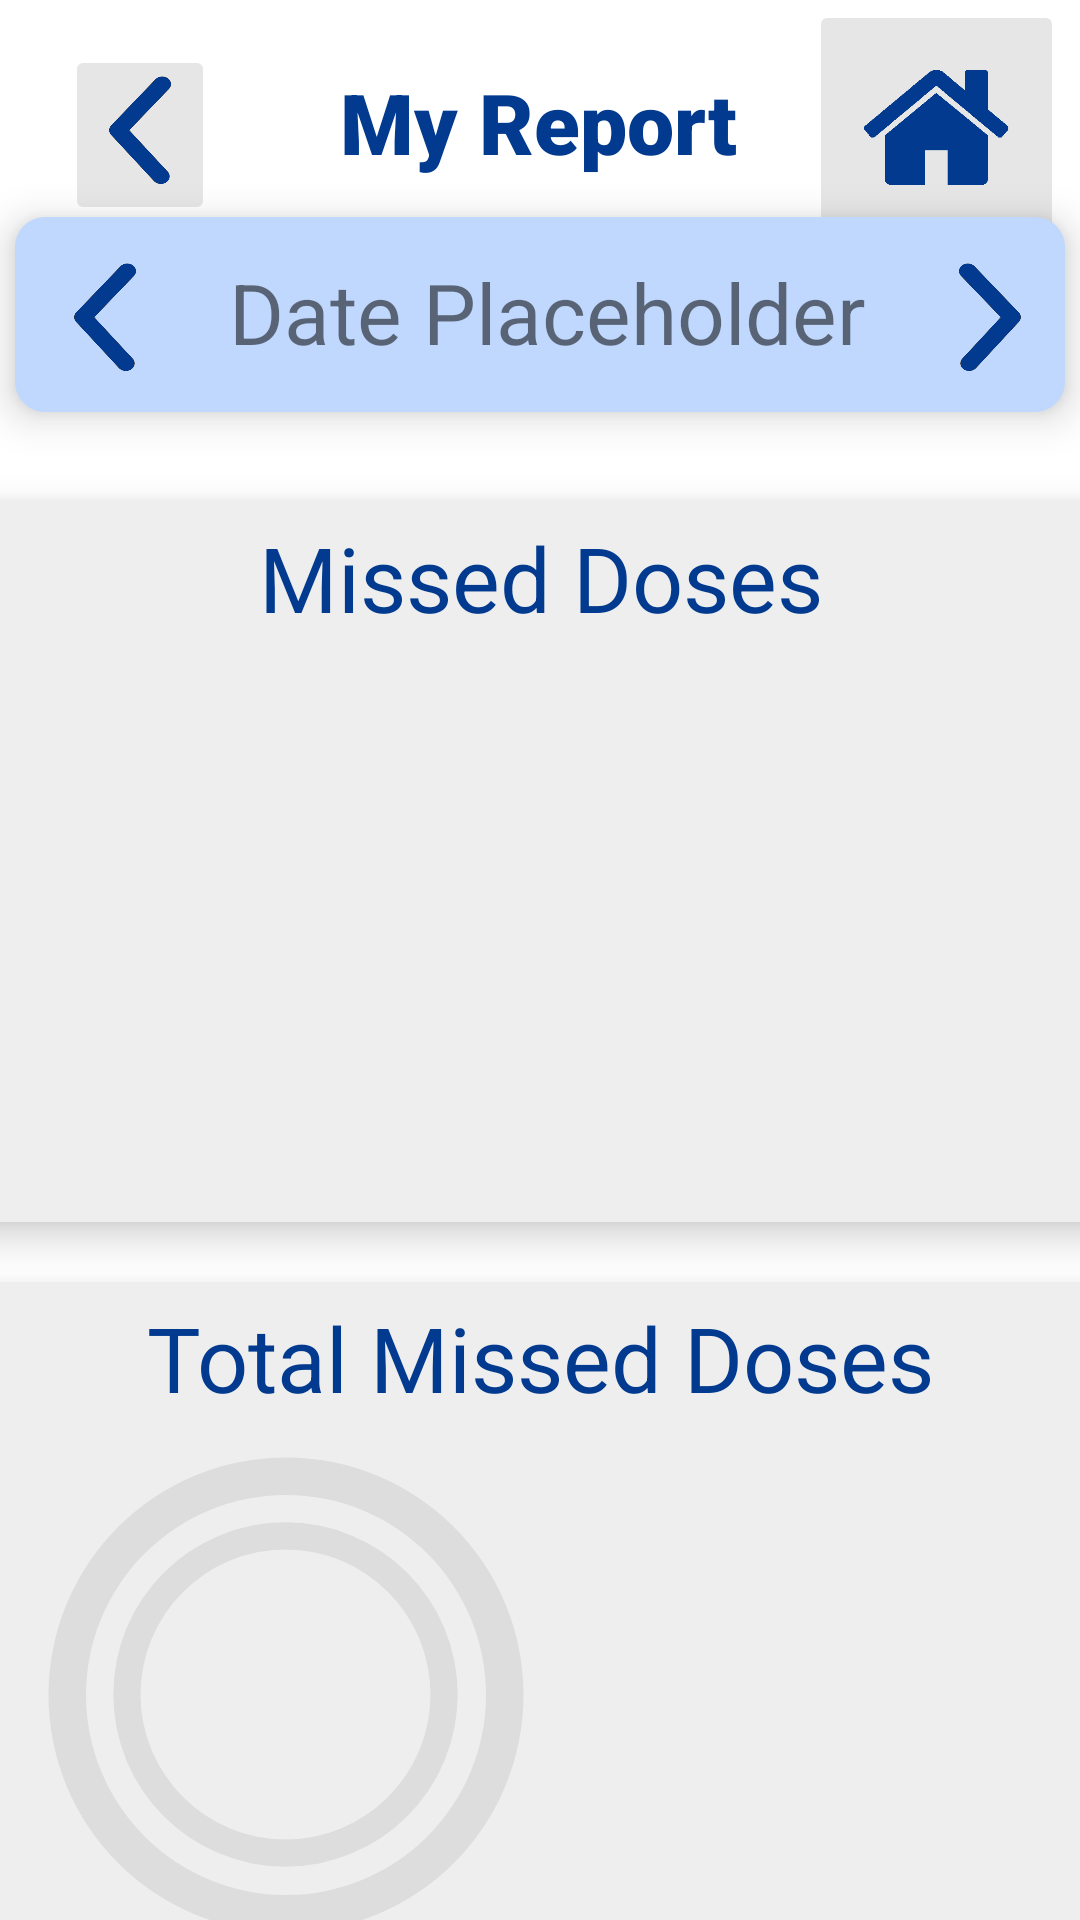

This screen was rendered from an Android layout file. Write that file and the resources it references.
<!-- AndroidManifest.xml: application theme Theme.MedimindRewards -->
<!-- res/layout/fragment_myreport.xml -->
<?xml version="1.0" encoding="utf-8"?>
<androidx.constraintlayout.widget.ConstraintLayout
    xmlns:android="http://schemas.android.com/apk/res/android"
    android:layout_width="match_parent"
    android:layout_height="match_parent"
    xmlns:app="http://schemas.android.com/apk/res-auto"
    xmlns:tools="http://schemas.android.com/tools">

    <ImageButton
        android:id="@+id/backButtonMyReport"
        android:layout_width="50dp"
        android:layout_height="60dp"
        android:backgroundTint="#E6E6E6"
        android:scaleType="fitCenter"
        android:src="@drawable/arrow"
        android:layout_marginTop="15dp"
        app:layout_constraintTop_toTopOf="parent"
        app:layout_constraintHorizontal_bias="0.07"
        app:layout_constraintLeft_toLeftOf="parent"
        app:layout_constraintRight_toRightOf="parent"
        />

    <ImageButton
        android:id="@+id/homeButtonMyReport"
        android:layout_width="85dp"
        android:layout_height="85dp"
        android:backgroundTint="#E6E6E6"
        android:scaleType="fitCenter"
        android:src="@drawable/home"
        app:layout_constraintTop_toTopOf="parent"
        app:layout_constraintLeft_toLeftOf="parent"
        app:layout_constraintRight_toRightOf="parent"
        app:layout_constraintHorizontal_bias="0.98"
        />

    <TextView
        android:id="@+id/titleMyReport"
        android:layout_width="wrap_content"
        android:layout_height="wrap_content"
        android:layout_marginTop="22dp"
        android:fontFamily="sans-serif-black"
        android:text="@string/my_report_title"
        android:textColor="#013A8F"
        android:textSize="28sp"
        app:layout_constraintHorizontal_bias="0.498"
        app:layout_constraintLeft_toLeftOf="parent"
        app:layout_constraintRight_toRightOf="parent"
        app:layout_constraintTop_toTopOf="parent" />

    <LinearLayout
        android:id="@+id/date"
        android:layout_width="350dp"
        android:layout_height="65dp"
        android:orientation="horizontal"
        android:layout_marginTop="40dp"
        android:background="@drawable/rounded_border"
        android:elevation="8dp"
        app:layout_constraintTop_toBottomOf="@id/titleMyReport"
        app:layout_constraintLeft_toLeftOf="parent"
        app:layout_constraintRight_toRightOf="parent"
        app:layout_constraintBottom_toTopOf="@+id/missedDoses"
        >

        <ImageButton
            android:id="@+id/previousMyReport"
            android:layout_width="50dp"
            android:layout_height="60dp"
            android:backgroundTint="#c0d8fe"
            android:scaleType="fitCenter"
            android:src="@drawable/arrow"
            />

        <TextView
            android:id="@+id/textView"
            android:layout_marginTop="8dp"
            android:layout_width="245dp"
            android:layout_height="wrap_content"
            android:text="@string/date_placeholder_myreport"
            android:textSize="28sp"
            android:gravity="center"
            />

        <ImageButton
            android:id="@+id/nextMyReport"
            android:layout_width="50dp"
            android:layout_height="60dp"
            android:backgroundTint="#c0d8fe"
            android:scaleType="fitCenter"
            android:src="@drawable/arrow"
            android:scaleX="-1"
            android:layout_gravity="end"
            />
    </LinearLayout>

    <LinearLayout
        android:id="@+id/missedDoses"
        android:layout_width="380dp"
        android:layout_height="240dp"
        android:orientation="vertical"
        android:layout_marginTop="30dp"
        android:background="@drawable/layout_rounded"
        android:elevation="8dp"
        app:layout_constraintTop_toBottomOf="@id/date"
        app:layout_constraintLeft_toLeftOf="parent"
        app:layout_constraintRight_toRightOf="parent"
        app:layout_constraintBottom_toTopOf="@+id/missedDosesCircle"
        >

        <TextView
            android:id="@+id/titleBarchart"
            android:layout_width="wrap_content"
            android:layout_height="wrap_content"
            android:text="Missed Doses"
            android:textColor="#013A8F"
            android:textSize="30sp"
            android:layout_gravity="center">
        </TextView>
    </LinearLayout>

    <LinearLayout
        android:id="@+id/missedDosesCircle"
        android:layout_width="380dp"
        android:layout_height="240dp"
        android:layout_marginTop="20dp"
        android:background="@drawable/layout_rounded"
        android:orientation="vertical"
        android:elevation="8dp"
        app:layout_constraintBottom_toBottomOf="parent"
        app:layout_constraintLeft_toLeftOf="parent"
        app:layout_constraintRight_toRightOf="parent"
        app:layout_constraintTop_toBottomOf="@id/missedDoses">

        <TextView
            android:id="@+id/titleGraph"
            android:layout_width="wrap_content"
            android:layout_height="wrap_content"
            android:text="Total Missed Doses"
            android:textColor="#013A8F"
            android:textSize="30sp"
            android:layout_gravity="center"/>

        <LinearLayout
            android:layout_width="match_parent"
            android:layout_height="match_parent"
            android:orientation="horizontal">

            <ProgressBar
                android:id="@+id/takenProgressBar"
                android:layout_width="200dp"
                android:layout_height="200dp"
                android:indeterminateOnly="false"
                android:progressDrawable="@drawable/circle"
                tools:progress="60"
                android:layout_gravity="center"
                />

            <ProgressBar
                android:id="@+id/missedProgressBar"
                android:layout_width="145dp"
                android:layout_height="145dp"
                android:layout_marginLeft="-173dp"
                android:indeterminateOnly="false"
                android:progressDrawable="@drawable/circle"
                tools:progress="30"
                android:layout_gravity="center"
                />

        </LinearLayout>


    </LinearLayout>


</androidx.constraintlayout.widget.ConstraintLayout>
<!-- resources referenced by this layout -->
<resources>
  <!-- drawable arrow: png bitmap (drawable, 27865 bytes) -->
  <!-- drawable circle (drawable) -->
  <?xml version="1.0" encoding="utf-8"?>
  <layer-list xmlns:android="http://schemas.android.com/apk/res/android">
      <item>
          <shape
              android:shape="ring"
              android:thicknessRatio="16"
              android:useLevel="false">
              <solid android:color="#DDD"/>
          </shape>
      </item>
      <item>
          <rotate
              android:fromDegrees="270"
              android:toDegrees="270">
          <shape
              android:shape="ring"
              android:thicknessRatio="16"
              android:useLevel="true">
              <solid android:color="#013A8F"/>
          </shape>
          </rotate>
      </item>
  </layer-list>
  <!-- drawable home: png bitmap (drawable, 9081 bytes) -->
  <!-- drawable layout_rounded (drawable) -->
  <?xml version="1.0" encoding="utf-8"?>
  <shape xmlns:android="http://schemas.android.com/apk/res/android"
      android:shape="rectangle">
  
      <solid
          android:color="#EEEEEE"/>
  
      <corners
          android:radius="8dp"/>
  
      <padding
          android:top="5dp"
          android:bottom="10dp"
          android:left="5dp"
          android:right="5dp"/>
  
  
  </shape>
  <!-- drawable rounded_border (drawable) -->
  <?xml version="1.0" encoding="utf-8"?>
  <shape xmlns:android="http://schemas.android.com/apk/res/android"
      android:shape="rectangle">
  
      <solid
          android:color="#c0d8fe"/>
  
      <corners
          android:radius="10dp"/>
  
      <padding
          android:top="5dp"
          android:bottom="10dp"
          android:left="5dp"
          android:right="5dp"/>
  
  </shape>
  <string name="date_placeholder_myreport">Date Placeholder</string>
  <string name="my_report_title">My Report</string>
  <style name="Theme.MedimindRewards" parent="Theme.MaterialComponents.DayNight.DarkActionBar">
          
          <item name="colorPrimary">@color/purple_500</item>
          <item name="colorPrimaryVariant">@color/purple_700</item>
          <item name="colorOnPrimary">@color/white</item>
          
          <item name="colorSecondary">@color/teal_200</item>
          <item name="colorSecondaryVariant">@color/teal_700</item>
          <item name="colorOnSecondary">@color/black</item>
          
          <item name="android:statusBarColor" tools:targetApi="l">?attr/colorPrimaryVariant</item>
          
      </style>
  <color name="purple_500">#FF6200EE</color>
  <color name="purple_700">#FF3700B3</color>
  <color name="white">#FFFFFFFF</color>
  <color name="teal_200">#FF03DAC5</color>
  <color name="teal_700">#FF018786</color>
  <color name="black">#FF000000</color>
</resources>
